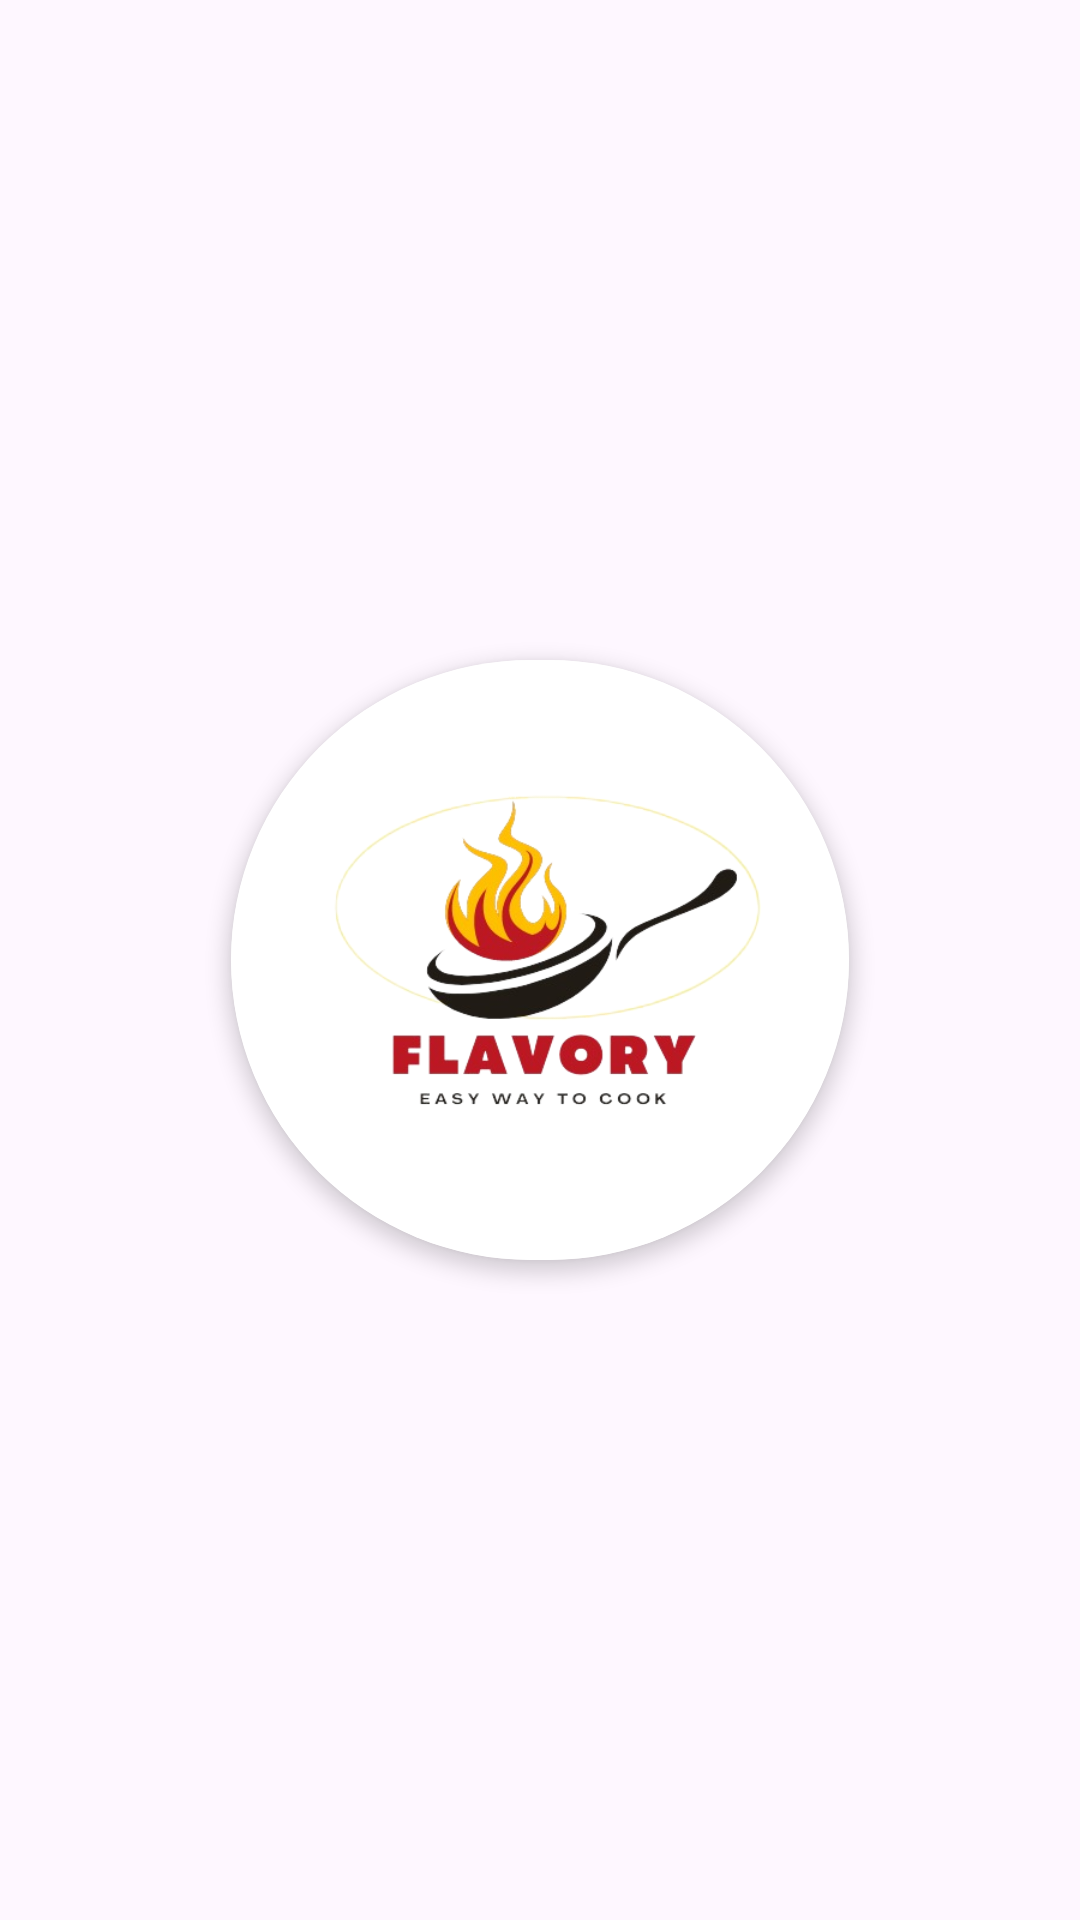

Reconstruct the res/layout file that produces this screen, plus the resources it refers to.
<!-- AndroidManifest.xml: application theme Theme.Flavory -->
<!-- res/layout/activity_splash.xml -->
<?xml version="1.0" encoding="utf-8"?>
<androidx.constraintlayout.widget.ConstraintLayout xmlns:android="http://schemas.android.com/apk/res/android"
    xmlns:app="http://schemas.android.com/apk/res-auto"
    xmlns:tools="http://schemas.android.com/tools"
    android:layout_width="match_parent"
    android:layout_height="match_parent"
    tools:context=".activities.SplashActivity">

    <ImageView
        android:id="@+id/imageView"
        android:layout_width="match_parent"
        android:layout_height="match_parent"
        android:scaleType="centerCrop"
        android:src="@drawable/background"
        app:layout_constraintBottom_toBottomOf="parent"
        app:layout_constraintTop_toTopOf="parent" />

    <androidx.cardview.widget.CardView
        android:layout_width="206dp"
        android:layout_height="200dp"
        app:cardCornerRadius="235dp"
        app:cardElevation="4dp"
        app:layout_constraintBottom_toBottomOf="parent"
        app:layout_constraintEnd_toEndOf="parent"
        app:layout_constraintStart_toStartOf="parent"
        app:layout_constraintTop_toTopOf="parent">

        <ImageView
            android:id="@+id/logoImageView"
            android:layout_width="match_parent"
            android:layout_height="match_parent"
            android:adjustViewBounds="true"
            android:background="@color/white"
            android:cropToPadding="true"
            android:src="@drawable/flavory"
            android:visibility="visible" />

    </androidx.cardview.widget.CardView>

</androidx.constraintlayout.widget.ConstraintLayout>
<!-- resources referenced by this layout -->
<resources>
  <color name="white">#FFFFFFFF</color>
  <!-- drawable flavory: png bitmap (drawable, 83046 bytes) -->
  <style name="Theme.Flavory" parent="Base.Theme.Flavory" />
  <style name="Base.Theme.Flavory" parent="Theme.Material3.DayNight.NoActionBar">
          
          
      </style>
</resources>
